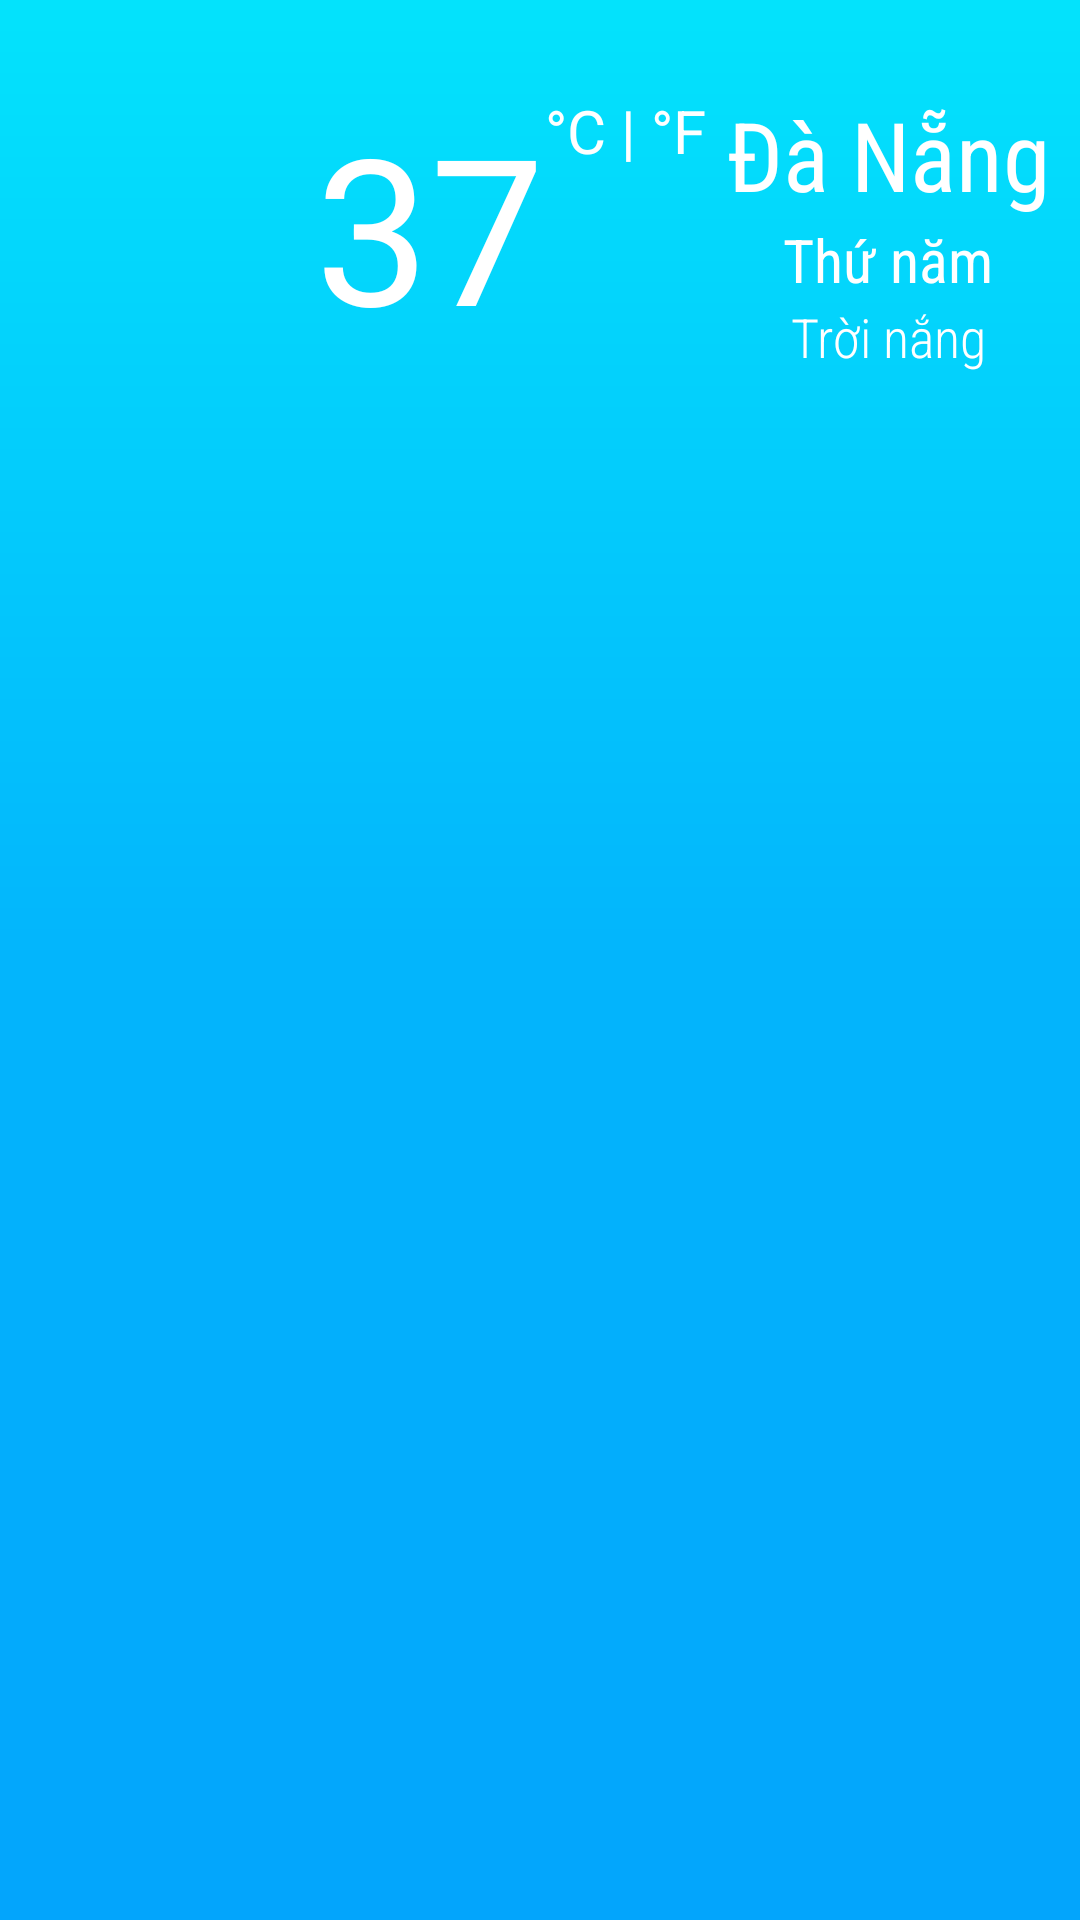

Android layout source for this screen:
<!-- AndroidManifest.xml: application theme Theme.AppCompat.NoActionBar -->
<!-- res/layout/fragment_weather_app.xml -->
<?xml version="1.0" encoding="utf-8"?>
<androidx.constraintlayout.widget.ConstraintLayout xmlns:android="http://schemas.android.com/apk/res/android"
    xmlns:app="http://schemas.android.com/apk/res-auto"
    android:layout_width="match_parent"
    android:layout_height="match_parent"
    android:background="@drawable/bg_full_screen">

    <ImageView
        android:id="@+id/tvCloudy"
        android:layout_width="80dp"
        android:layout_height="80dp"
        android:layout_marginStart="10dp"
        android:layout_marginTop="30dp"
        android:src="@drawable/icon1"
        app:layout_constraintStart_toStartOf="parent"
        app:layout_constraintTop_toTopOf="parent" />

    <TextView
        android:id="@+id/tvTemplate"
        android:layout_width="wrap_content"
        android:layout_height="wrap_content"
        android:layout_marginStart="15dp"
        android:layout_marginTop="30dp"
        android:text="37"
        android:textColor="@color/white"
        android:textSize="68dp"
        app:layout_constraintStart_toEndOf="@id/tvCloudy"
        app:layout_constraintTop_toTopOf="parent" />

    <TextView
        android:id="@+id/tvCorF"
        android:layout_width="wrap_content"
        android:layout_height="wrap_content"
        android:layout_marginTop="30dp"
        android:text="°C | °F"
        android:textColor="@color/white"
        android:textSize="20dp"
        app:layout_constraintStart_toEndOf="@id/tvTemplate"
        app:layout_constraintTop_toTopOf="parent" />

    <LinearLayout
        android:id="@+id/llLayout"
        android:layout_width="wrap_content"
        android:layout_height="wrap_content"
        android:layout_marginTop="30dp"
        android:layout_marginEnd="10dp"
        android:orientation="vertical"
        app:layout_constraintEnd_toEndOf="parent"
        app:layout_constraintTop_toTopOf="parent">

        <TextView
            android:id="@+id/tvCity"
            android:layout_width="wrap_content"
            android:layout_height="wrap_content"
            android:fontFamily="sans-serif-condensed"
            android:text="Đà Nẵng"
            android:textColor="@color/white"
            android:textSize="32dp" />

        <TextView
            android:id="@+id/tvDay"
            android:layout_width="wrap_content"
            android:layout_height="wrap_content"
            android:layout_gravity="center"
            android:fontFamily="sans-serif-condensed"
            android:text="Thứ năm"
            android:textColor="@color/white"
            android:textSize="20dp" />

        <TextView
            android:id="@+id/tvWeath"
            android:layout_width="wrap_content"
            android:layout_height="wrap_content"
            android:layout_gravity="center"
            android:fontFamily="sans-serif-condensed-light"
            android:text="Trời nắng"
            android:textColor="@color/white"
            android:textSize="18dp" />
    </LinearLayout>

    <LinearLayout
        android:id="@+id/llText"
        android:layout_width="match_parent"
        android:layout_height="wrap_content"
        android:layout_marginTop="70dp"
        android:orientation="horizontal"
        android:visibility="gone"
        app:layout_constraintEnd_toEndOf="parent"
        app:layout_constraintStart_toStartOf="parent"
        app:layout_constraintTop_toBottomOf="@id/llLayout">

        <TextView
            android:id="@+id/tvItemTem"
            android:layout_width="wrap_content"
            android:layout_height="wrap_content"
            android:layout_marginStart="10dp"
            android:background="@drawable/bg_item"
            android:paddingEnd="5dp"
            android:text="Nhiệt độ"
            android:textColor="@color/white" />

        <TextView
            android:id="@+id/tvItemWater"
            android:layout_width="wrap_content"
            android:layout_height="wrap_content"
            android:layout_marginStart="5dp"
            android:background="@drawable/bg_item"
            android:paddingEnd="5dp"
            android:text="Lượng nước"
            android:textColor="@color/white" />

        <TextView
            android:id="@+id/tvItemCloudy"
            android:layout_width="wrap_content"
            android:layout_height="wrap_content"
            android:layout_marginStart="5dp"
            android:layout_marginEnd="5dp"
            android:text="Hướng gió"
            android:textColor="@color/white" />
    </LinearLayout>

    <ScrollView
        android:layout_width="match_parent"
        android:layout_height="0dp"
        android:layout_marginTop="50dp"
        android:clickable="true"
        android:focusable="true"
        android:scrollbars="none"
        app:layout_constraintBottom_toBottomOf="parent"
        app:layout_constraintTop_toBottomOf="@id/llText">

        <FrameLayout
            android:id="@+id/flSumDay"
            android:layout_width="match_parent"
            android:layout_height="0dp"
            android:layout_marginStart="20dp"
            android:layout_marginEnd="20dp" />
    </ScrollView>

</androidx.constraintlayout.widget.ConstraintLayout>
<!-- resources referenced by this layout -->
<resources>
  <color name="white">#FFFFFFFF</color>
  <!-- drawable bg_full_screen (drawable) -->
  <?xml version="1.0" encoding="utf-8"?>
  <shape xmlns:android="http://schemas.android.com/apk/res/android"
      android:shape="rectangle">
      <gradient
          android:angle="90"
          android:startColor="#03a5fc"
          android:centerColor="#03b5fc"
          android:endColor="#03e3fc"
          android:type="linear"/>
  </shape>
  <!-- drawable bg_item (drawable) -->
  <?xml version="1.0" encoding="utf-8"?>
  <layer-list xmlns:android="http://schemas.android.com/apk/res/android">
      <item
          android:bottom="-6dp"
          android:left="-6dp"
          android:right="0dp"
          android:top="-6dp">
  
          <shape android:shape="rectangle">
              <stroke
                  android:width="2dp"
                  android:color="@color/teal_700" />
          </shape>
      </item>
  </layer-list>
  <style name="Theme.AppCompat.NoActionBar" parent="Theme.AppCompat.Light.NoActionBar" />
  <color name="teal_700">#FF018786</color>
</resources>
